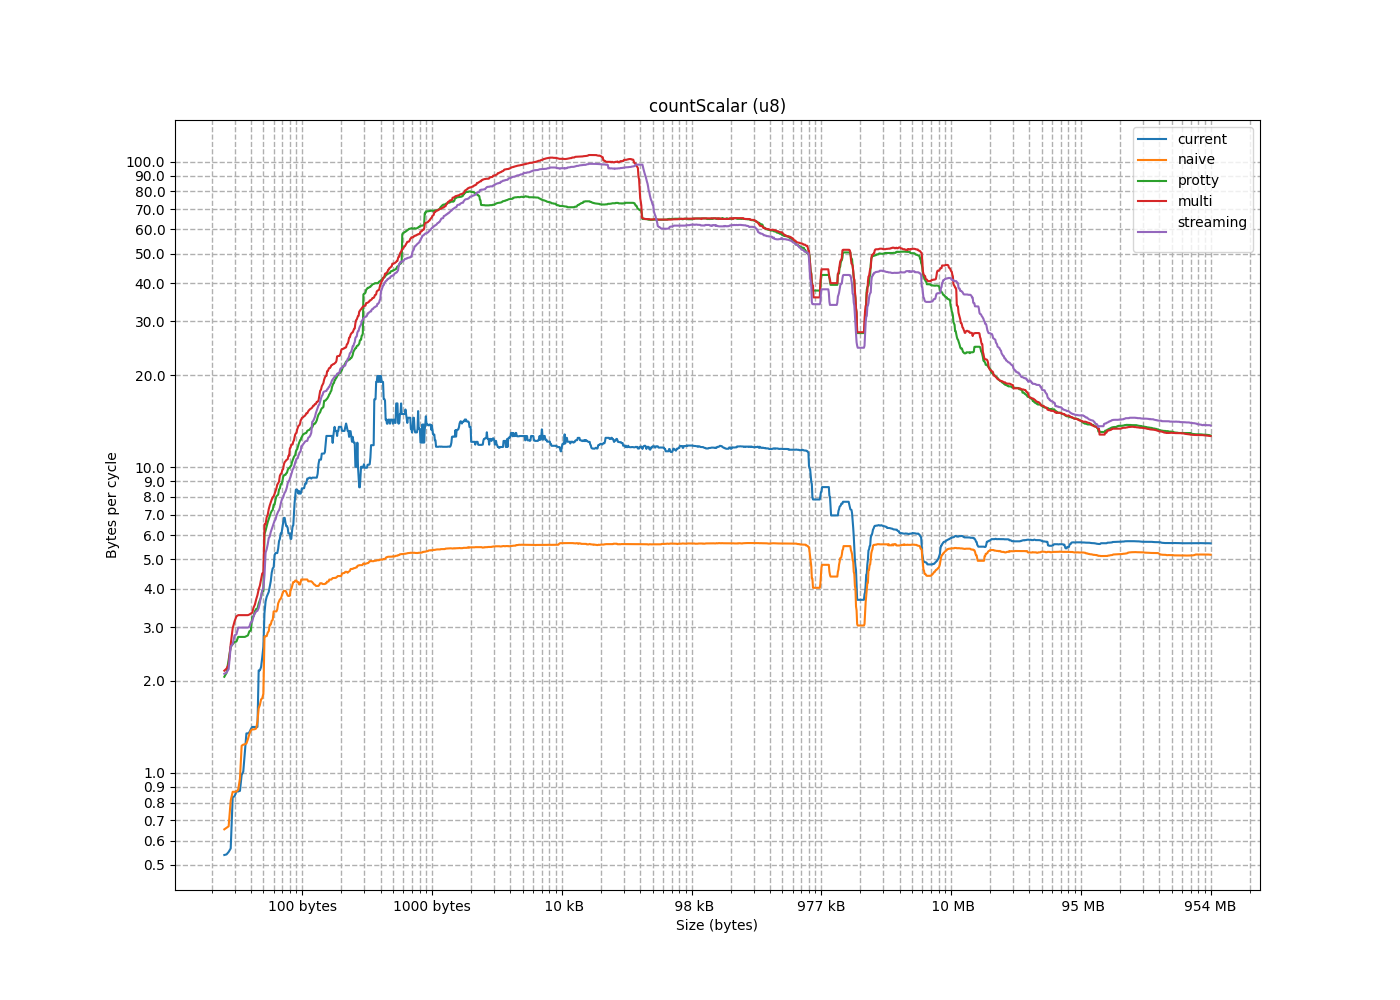

The file beside this chart, header and first rows:
size, current, naive, protty, multi, streaming
1, 0.09643, 0.1701, 0.1772, 0.1645, 0.1594
2, 0.1736, 0.2682, 0.3605, 0.3211, 0.3057
3, 0.2239, 0.3474, 0.5418, 0.4825, 0.4555
4, 0.2935, 0.4317, 0.6661, 0.6719, 0.6688
5, 0.3364, 0.4765, 0.836, 0.8331, 0.8252
6, 0.3773, 0.5012, 1.019, 1.013, 0.9913
7, 0.416, 0.5416, 1.145, 1.148, 1.168
8, 0.4406, 0.5901, 1.306, 1.308, 1.332
9, 0.4922, 0.5919, 1.511, 1.472, 1.471
10, 0.5002, 0.6255, 1.589, 1.641, 1.65
11, 0.5079, 0.6339, 1.813, 1.78, 1.819
12, 0.5391, 0.6616, 2.016, 1.948, 1.949
13, 0.5517, 0.6541, 2.125, 2.161, 2.13
14, 0.5665, 0.6692, 2.349, 2.195, 2.112
15, 0.5415, 0.5523, 2.064, 2.263, 2.188
16, 0.5199, 1.375, 2.692, 2.639, 2.591
17, 1.643, 1.406, 2.683, 3.135, 2.64
18, 1.589, 1.389, 2.802, 3.298, 2.845
19, 1.486, 1.391, 2.922, 3.324, 2.99
20, 1.465, 1.341, 3.253, 3.554, 3.129
21, 1.164, 1.29, 3.237, 3.817, 3.255
22, 1.414, 1.241, 3.449, 3.988, 3.378
23, 1.359, 1.238, 3.441, 4.103, 3.609
24, 1.391, 1.227, 3.755, 4.302, 3.806
25, 1.347, 1.249, 3.944, 4.861, 3.952
26, 0.874, 0.8125, 2.639, 2.975, 2.819
27, 0.8702, 0.8677, 2.584, 3.284, 3.11
28, 0.9855, 0.8692, 3.38, 3.345, 3.01
29, 0.8328, 0.8826, 2.787, 3.476, 3.324
30, 0.8393, 0.7973, 3.677, 3.255, 3.394
31, 1.011, 0.959, 3.583, 3.697, 3.464
32, 0.8305, 1.74, 3.937, 4.497, 4.034
33, 2.388, 1.471, 1.72, 2.016, 1.64
34, 2.221, 1.669, 1.713, 2.077, 1.636
35, 2.167, 1.628, 2.178, 2.072, 1.842
36, 2.166, 1.398, 2.577, 2.894, 2.397
37, 2.592, 1.818, 2.819, 3.025, 2.513
38, 0.9136, 1.755, 2.908, 3.11, 2.56
39, 4.67, 3.167, 6.043, 6.517, 5.258
40, 4.525, 3.149, 6.208, 6.508, 5.389
41, 3.639, 3.059, 6.42, 6.995, 5.596
42, 4.239, 3.055, 6.614, 6.863, 4.43
43, 3.338, 2.912, 6.772, 7.296, 5.869
44, 4.083, 2.878, 6.93, 7.507, 5.94
45, 5.159, 2.794, 7.087, 7.677, 6.142
46, 3.912, 2.802, 7.201, 7.848, 6.279
47, 3.838, 2.803, 7.249, 7.975, 6.415
48, 3.769, 4.095, 7.56, 8.189, 6.552
49, 9.02, 3.946, 7.54, 8.359, 6.688
50, 8.481, 3.942, 7.833, 8.53, 6.749
51, 7.985, 3.996, 8.032, 8.042, 6.923
52, 7.56, 3.908, 8.092, 8.871, 7.055
53, 7.144, 3.853, 8.138, 8.782, 7.234
54, 6.831, 3.77, 8.458, 8.983, 7.371
55, 6.586, 3.712, 8.533, 9.383, 7.169
56, 6.335, 3.696, 8.819, 9.554, 7.597
57, 6.075, 3.646, 8.796, 9.509, 7.78
58, 5.831, 3.589, 8.984, 9.806, 7.917
59, 5.735, 3.43, 9.292, 9.871, 7.963
60, 4.711, 3.377, 9.449, 10.24, 8.141
... 1,602 more rows
